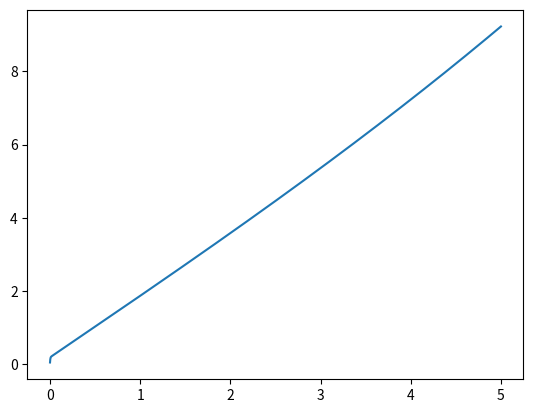

Write Python code to recreate this figure.
import matplotlib.pyplot as plt
import numpy as np


def failure_rates_func(t):
    lam_matrx = np.zeros((4, 4))
    lam_matrx[3,0] = 2.63
    lam_matrx[3,1] = 7.01+0.2189*pow(t,2)
    lam_matrx[3,2] = 13.14
    lam_matrx[0,3] = 446.9
    lam_matrx[1,3] = 742.9
    lam_matrx[2,3] = 2091.0

    lam_matrx[0,0] = -lam_matrx[0][3]
    lam_matrx[1,1] = -lam_matrx[1][3]
    lam_matrx[2,2] = -lam_matrx[2][3]
    lam_matrx[3,3] = -(lam_matrx[3][0] + lam_matrx[3][1] + lam_matrx[3][2])
    return lam_matrx

print(failure_rates_func(0))
def reward_func(t):
    reward_matrx = np.zeros((4, 4))
    reward_matrx[0,0] = 300
    reward_matrx[1,1] = 85
    return reward_matrx


def equals(time_, arg):
    r = reward_func(time_)
    a = failure_rates_func(time_)
    dV = np.zeros(4)
    for i in range(4):
        A = 0
        B = 0
        for j in range(4):
            if j != i:
                A += a[i][j]*r[i][j]
            B += a[i][j]*arg[j]

        dV[i] = r[i][i] + A + B

    return dV


V = np.zeros(4)
time = 0
h = 0.001;
res = list()
timeL = list()



while time < 5:
    k1 = equals(time, V)
    k2 = equals(time+h/2, V + k1* h/2)
    k3 = equals(time + h / 2, V + k2 * h / 2)
    k4 = equals(time + h, V + k3 * h)

    V += (k1+k2+k3+k4)*h/6
    time += h
    res.append(V.mean())
    timeL.append(time)

plt.plot(timeL, res)
plt.show()